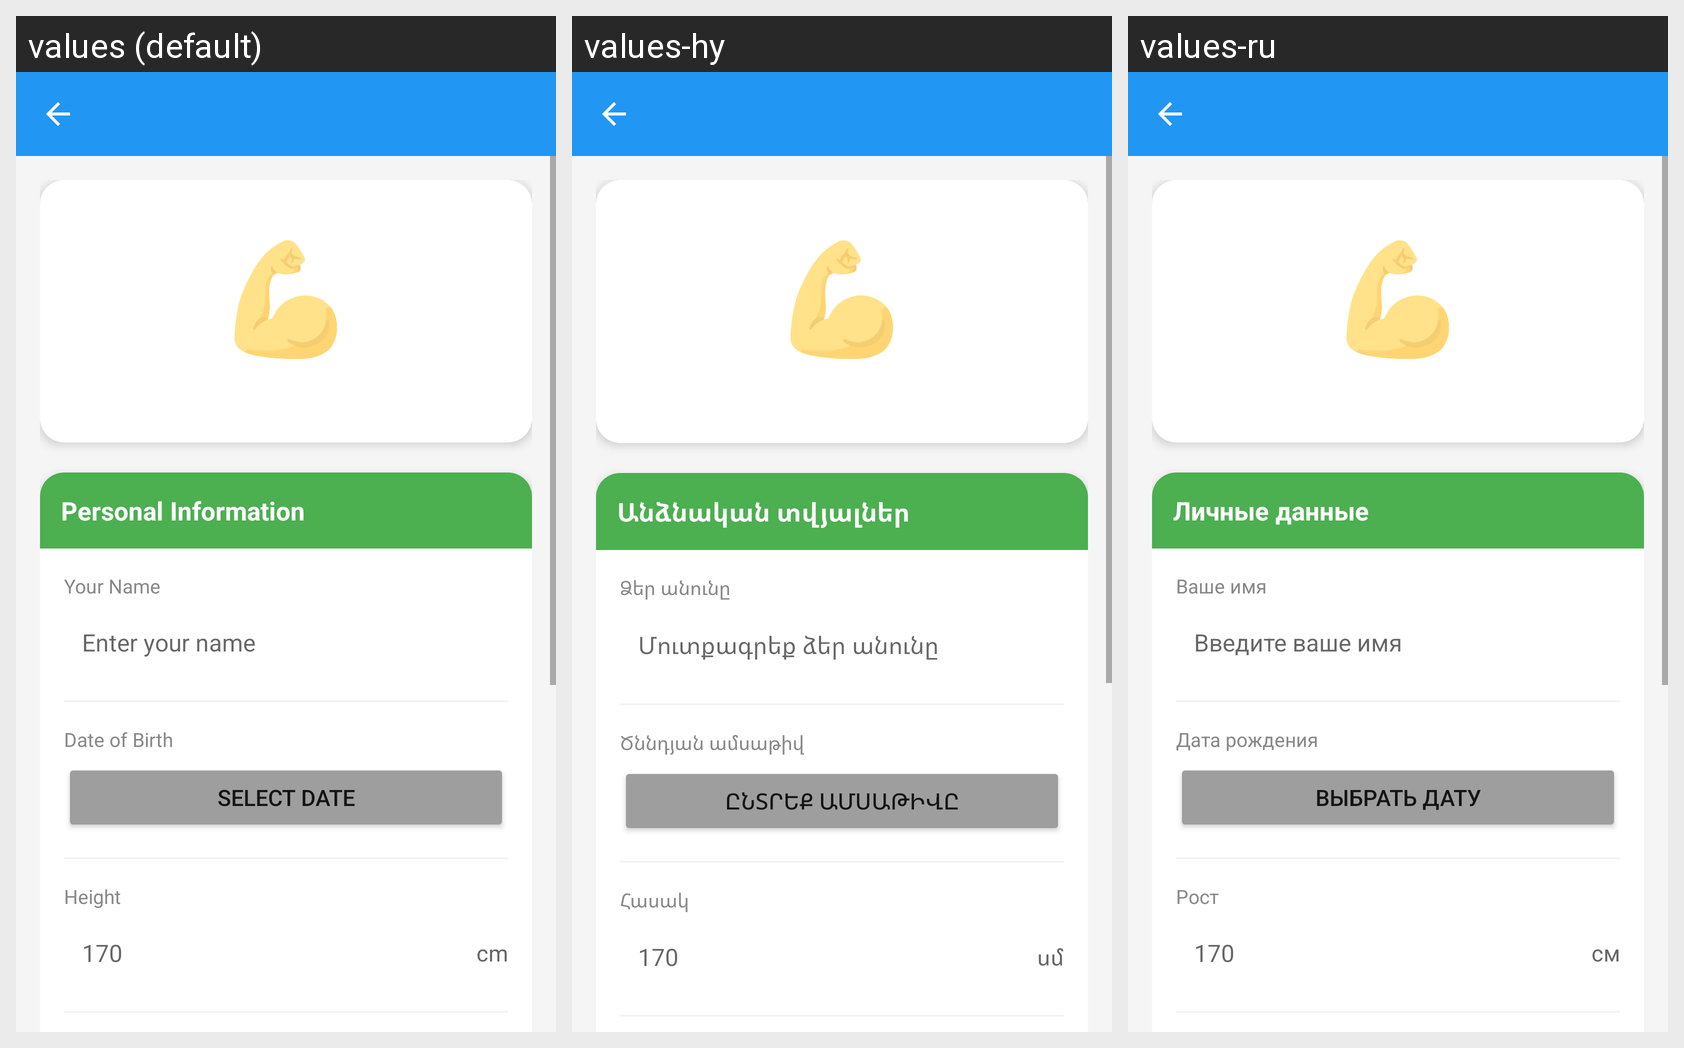

For this localized Android screen grid, give each drawn string resource with its value in every locale shown.
Android screen res/layout/activity_edit_profile.xml rendered under 3 locales, left to right: values (default), values-hy, values-ru. Device: Nexus 5 (rendered at 1080×1920; each locale shown at half size, 540×960, under a caption strip naming it); theme Theme.ArCoach.
Strings drawn on this screen, with the default value and each locale's value (text and hints the layout hard-codes, and strings that could not be matched under every locale, appear in the picture but are not listed):

personal_info
  values: Personal Information
  values-hy: Անձնական տվյալներ
  values-ru: Личные данные

your_name
  values: Your Name
  values-hy: Ձեր անունը
  values-ru: Ваше имя

enter_your_name
  values: Enter your name
  values-hy: Մուտքագրեք ձեր անունը
  values-ru: Введите ваше имя

birth_date
  values: Date of Birth
  values-hy: Ծննդյան ամսաթիվ
  values-ru: Дата рождения

select_date
  values: Select Date
  values-hy: Ընտրեք ամսաթիվը
  values-ru: Выбрать дату

height
  values: Height
  values-hy: Հասակ
  values-ru: Рост

height_hint
  values: 170
  values-hy: 170
  values-ru: 170

cm
  values: cm
  values-hy: սմ
  values-ru: см
